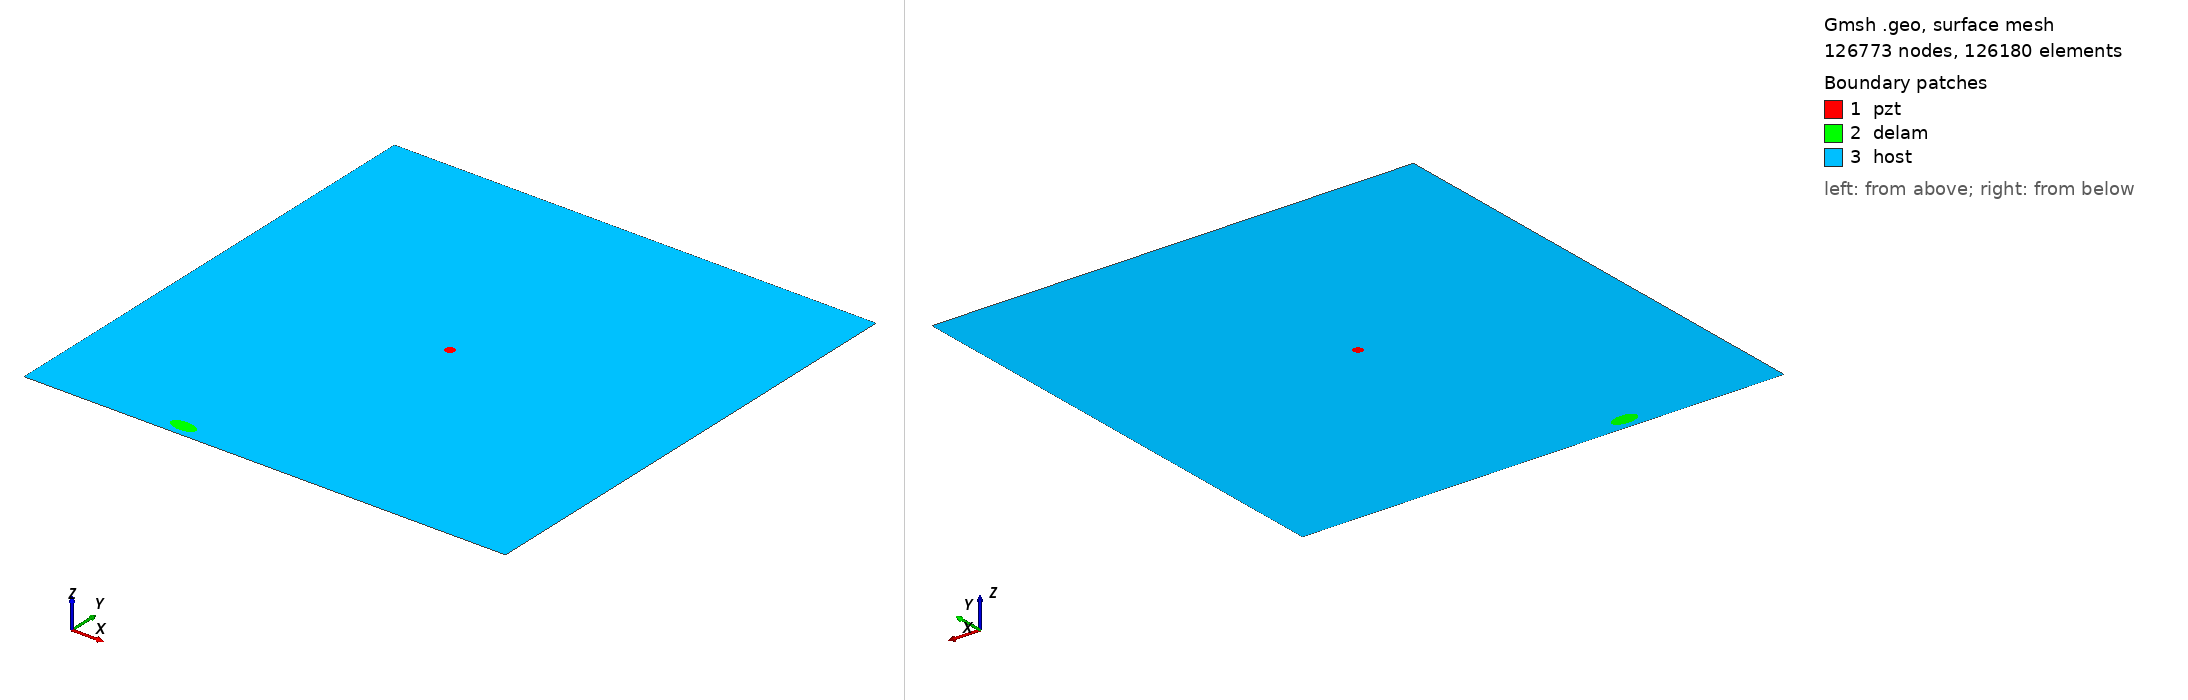

Gmsh geometry script, surface-meshed: 126773 nodes, 126180 surface elements. Boundary patches (legend numbers): 1 pzt, 2 delam, 3 host. Left view from above one corner, right view from below the opposite corner. Legend entries are the model's physical surfaces. The drawing asked Gmsh for element sizes between 1% and 20% of the model's largest extent; the script's own settings can give other sizes.

=== m2_rand_single_delam_243.geo (drawn) ===
SetFactory("OpenCASCADE");
L=0.500000; 
W=0.500000; 
a=0.013641; 
b=0.007066; 
x=0.155428; 
y=0.013194; 
alpha=0.978564 *Pi; 
r=0.005000; 
xpzt=0.250000; 
ypzt=0.250000; 
//+
Point(1) = {0, 0, 0, 1.0};
//+
Point(2) = {L, 0, 0, 1.0};
//+
Point(3) = {L, W, 0, 1.0};
//+
Point(4) = {0, W, 0, 1.0};
//+
Line(1) = {1, 2};
//+
Line(2) = {2, 3};
//+
Line(3) = {3, 4};
//+
Line(4) = {4, 1};
//+
Circle(5) = {xpzt, ypzt, -0, r, 0, 2*Pi};
//+
Ellipse(6) = {x, y, -0, a, b, 0, 2*Pi};
//+
Rotate {{0, 0, 1}, {x, y, 0}, alpha} {
  Curve{6}; 
}
//+
Curve Loop(1) = {4, 1, 2, 3};
//+
Curve Loop(2) = {6};
//+
Curve Loop(3) = {5};
//+
Curve Loop(4) = {6};
//+
Curve Loop(5) = {5};
//+
Plane Surface(1) = {5};
//+
Plane Surface(2) = {4};
//+
Plane Surface(3) = {1, 2, 3};
//+
Point(9) = {xpzt, ypzt, 0, 1.0};
//+
Point{9} In Surface {1};// mesh node at centre of pzt
//+
Physical Surface("pzt") = {1};
//+
Physical Surface("delam") = {2};
//+
Physical Surface("host") = {3};

Mesh.Algorithm = 6; // Frontal
Mesh.CharacteristicLengthFactor = 0.034000;
Mesh.CharacteristicLengthMin = 0.001000;
Mesh.CharacteristicLengthMax = 0.200000;
Mesh.RecombineAll = 1; // Apply recombination algorithm
Mesh.SubdivisionAlgorithm = 1; // 1: all quadrangles
Mesh.Smoothing = 1;
